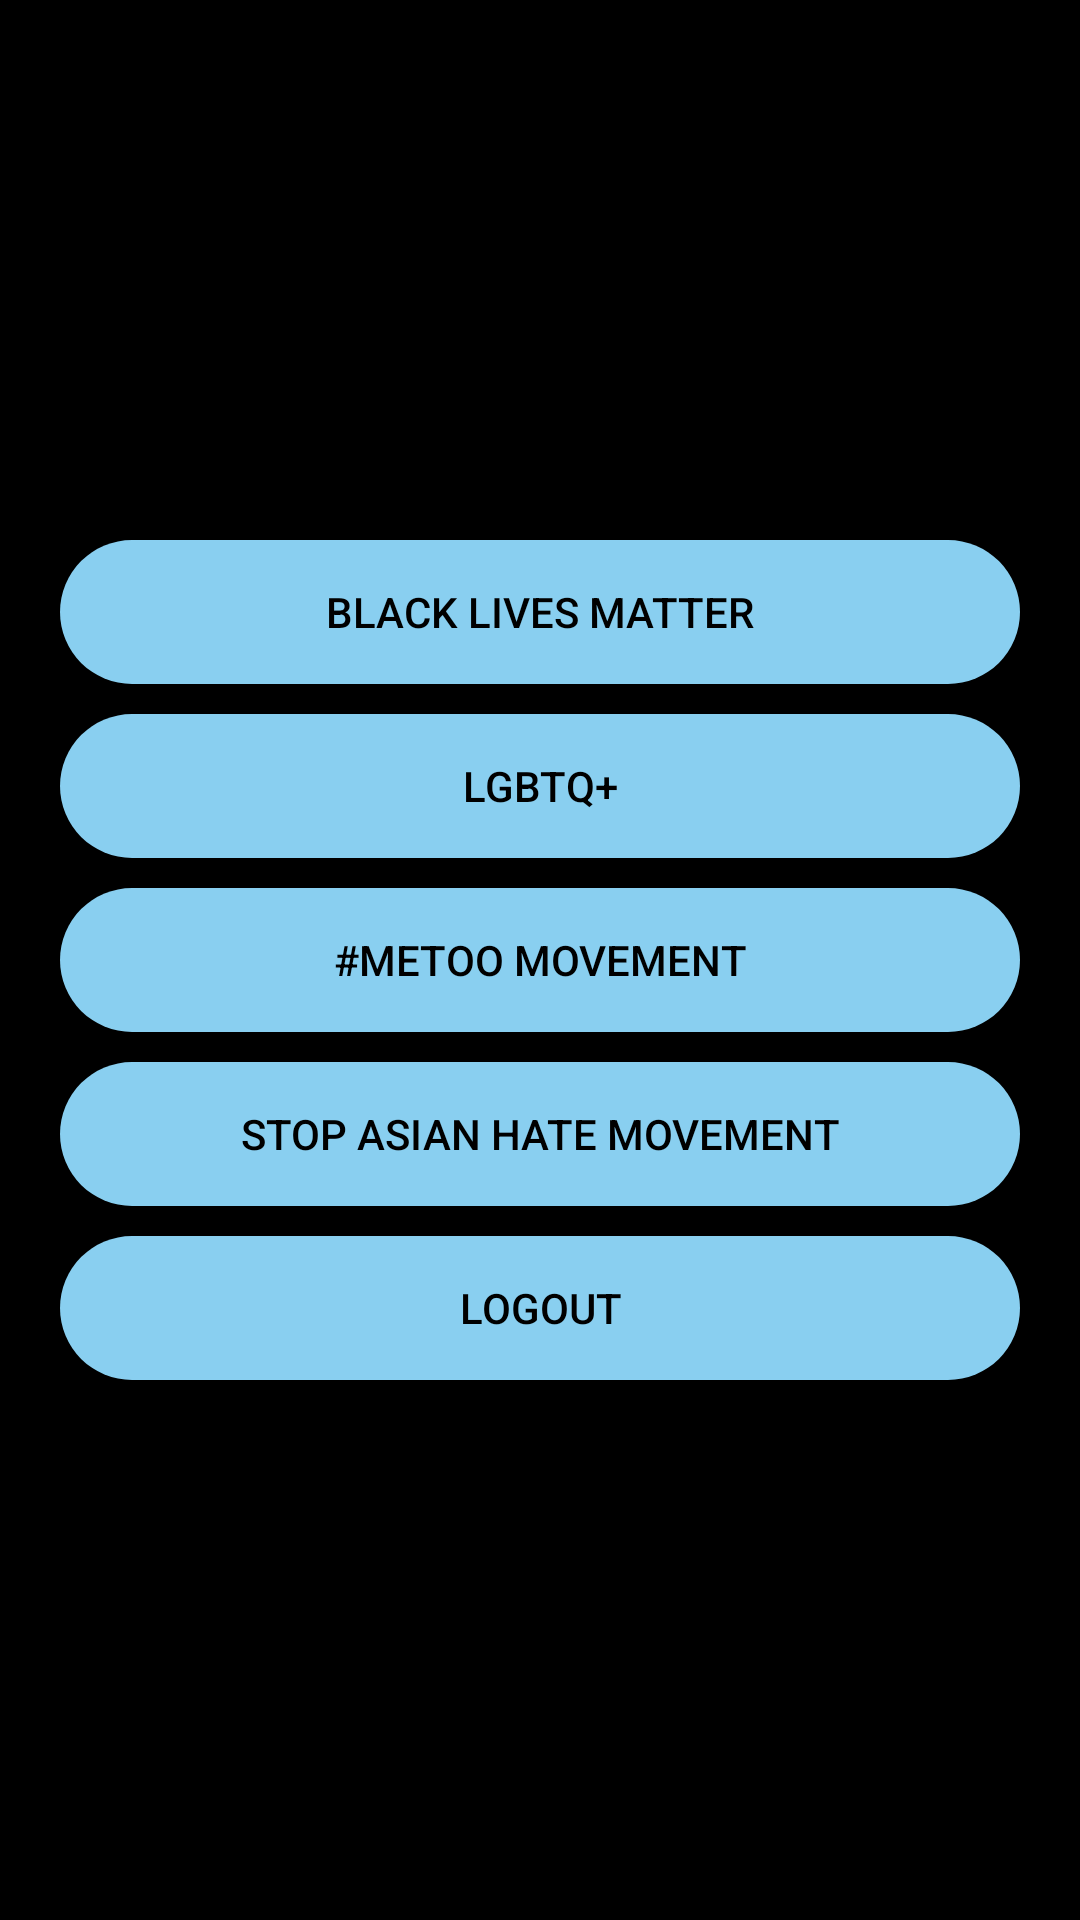

Layout XML and referenced resources for this Android screen:
<!-- AndroidManifest.xml: application theme Theme.Tout_le_Monde -->
<!-- res/layout/activity_find_event_campaign.xml -->
<?xml version="1.0" encoding="utf-8"?>
<LinearLayout xmlns:android="http://schemas.android.com/apk/res/android"
    xmlns:app="http://schemas.android.com/apk/res-auto"
    xmlns:tools="http://schemas.android.com/tools"
    android:layout_width="match_parent"
    android:layout_height="match_parent"
    android:orientation="vertical"
    android:padding="20dp"
    android:gravity="center"
    android:background="@color/black"
    tools:context=".MainActivity">

    <Button
        android:id="@+id/btnBlack"
        android:layout_width="match_parent"
        android:layout_height="wrap_content"
        android:text="Black Lives Matter"
        android:textColor="@color/black"
        android:background="@drawable/round1"/>

    <Button
        android:id="@+id/btnLGBTQ"
        android:layout_width="match_parent"
        android:layout_height="wrap_content"
        android:text="LGBTQ+"
        android:textColor="@color/black"
        android:layout_marginTop="10dp"
        android:background="@drawable/round1"/>

    <Button
        android:id="@+id/btnMeToo"
        android:layout_width="match_parent"
        android:layout_height="wrap_content"
        android:text="#MeTOO Movement"
        android:textColor="@color/black"
        android:layout_marginTop="10dp"
        android:background="@drawable/round1"/>

    <Button
        android:id="@+id/btnAsian"
        android:layout_width="match_parent"
        android:layout_height="wrap_content"
        android:text="Stop Asian Hate Movement"
        android:textColor="@color/black"
        android:layout_marginTop="10dp"
        android:background="@drawable/round1"/>

    <Button
        android:id="@+id/btnLogout"
        android:layout_width="match_parent"
        android:layout_height="wrap_content"
        android:text="Logout"
        android:textColor="@color/black"
        android:layout_marginTop="10dp"
        android:background="@drawable/round1"/>

</LinearLayout>
<!-- resources referenced by this layout -->
<resources>
  <color name="black">#FF000000</color>
  <!-- drawable round1 (drawable) -->
  <?xml version="1.0" encoding="utf-8"?>
  <shape xmlns:android="http://schemas.android.com/apk/res/android"
  
      android:shape="rectangle">
  
      <solid android:color="#89CFF0" />
      <corners android:radius="200dp" />
  
  </shape>
  <style name="Theme.Tout_le_Monde" parent="Theme.AppCompat.Light.NoActionBar">
      
          <item name="colorPrimary">@color/purple_500</item>
  
          <item name="colorPrimaryVariant">@color/purple_700</item>
          <item name="colorOnPrimary">@color/white</item>
          
          <item name="colorSecondary">@color/teal_200</item>
          <item name="colorSecondaryVariant">@color/teal_700</item>
          <item name="colorOnSecondary">@color/black</item>
          
          <item name="android:statusBarColor" tools:targetApi="l">?attr/colorPrimaryVariant</item>
          
      </style>
  <color name="purple_500">#FF6200EE</color>
  <color name="purple_700">#FF3700B3</color>
  <color name="white">#FFFFFFFF</color>
  <color name="teal_200">#FF03DAC5</color>
  <color name="teal_700">#FF018786</color>
</resources>
